Run: headless pygame with SDL's dummy video driver; simulated clock (each Clock.tick advances the game by its frame time, no real sleeping); random seed 0; keys injected as events and as key.get_pressed() state; no mouse input.
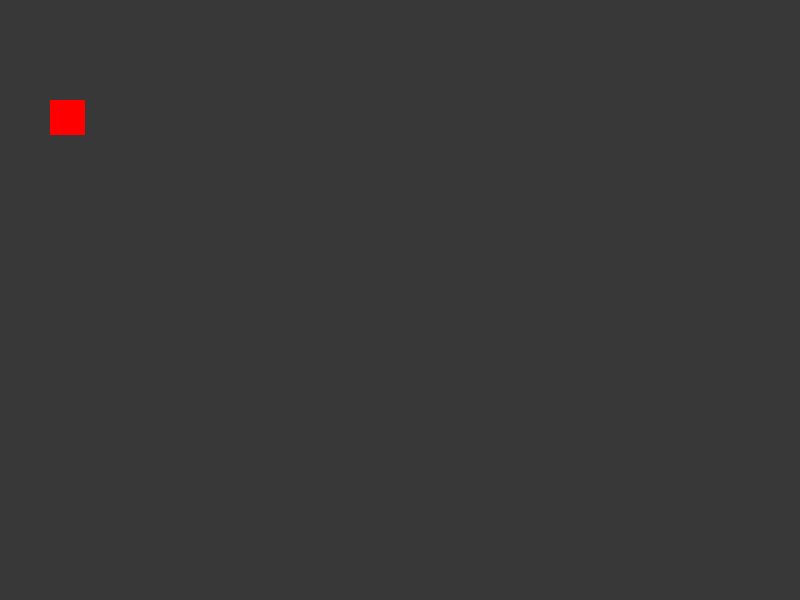
Frame 1 of 4 · flips 1–60 · no input
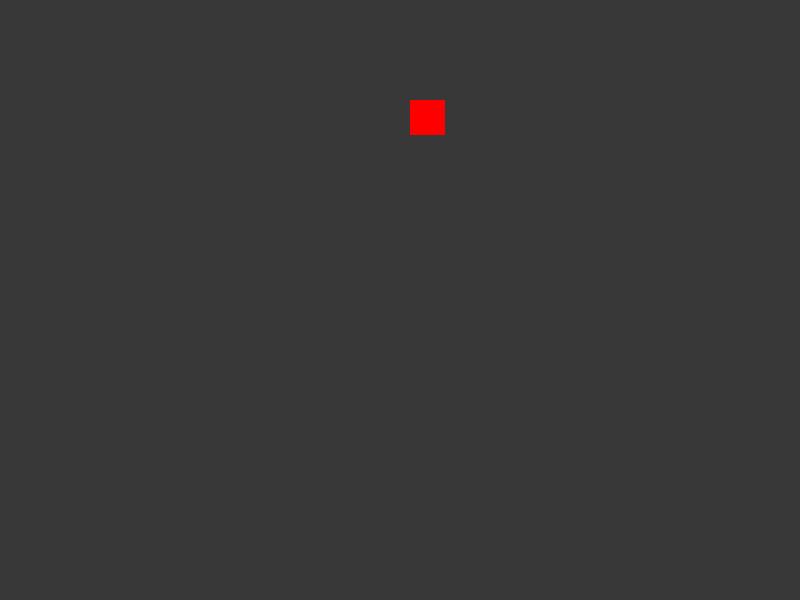
Frame 2 of 4 · flips 61–180 · tapped SPACE, RETURN · held RIGHT (→), D
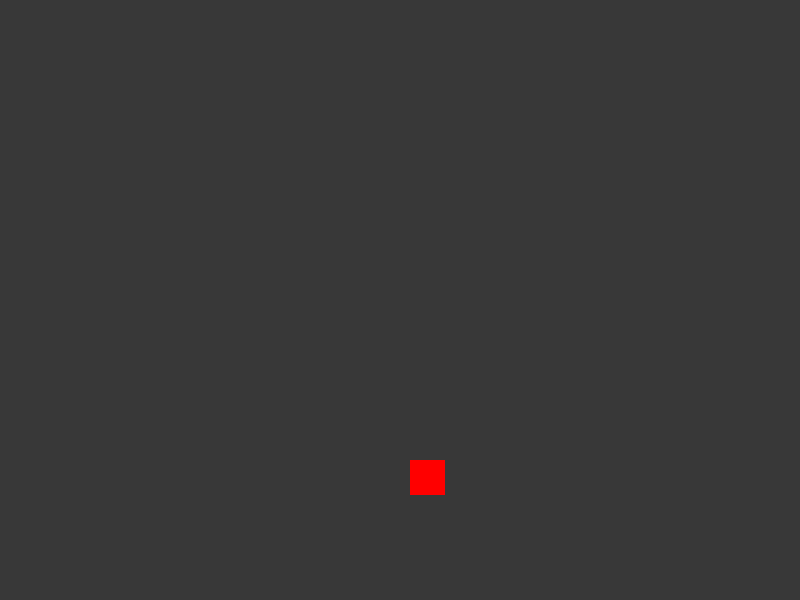
Frame 3 of 4 · flips 181–300 · held DOWN (↓), S
Frame 4 of 4 · flips 301–420 · held LEFT (←), A, UP (↑), W · screen same as frame 1, image omitted

The pygame program that drew these frames:

import pygame as pg, numpy as np

# Inicializace
pg.init()


# Definice konstant
GREY = np.ones(3, dtype=np.uint8)
WHITE = GREY * 255
BLACK = GREY * 0

SIZE = W, H = np.array([800, 600])
player_speed = 5


# Definice objektů
screen = pg.display.set_mode(SIZE)
pg.display.set_caption("My first game")
clock = pg.time.Clock()


p = pg.Rect(
    50, 100, 35, 35
)



#! Game loop
running = True
dt = 0
while running:
    # Event-management
    for event in pg.event.get():
        if event.type == pg.QUIT:
            running = False

    # Update
    keys = pg.key.get_pressed()
    if keys[pg.K_w]:
        p.top -= player_speed * dt
    if keys[pg.K_s]:
        p.top += player_speed * dt

    if keys[pg.K_a]:
        p.left -= player_speed * dt
    if keys[pg.K_d]:
        p.left += player_speed * dt


    # Draw
    screen.fill(GREY * 56)
    pg.draw.rect(screen, (255, 0, 0), p)


    pg.display.flip()
    dt = clock.tick(144) / 10



pg.quit()
